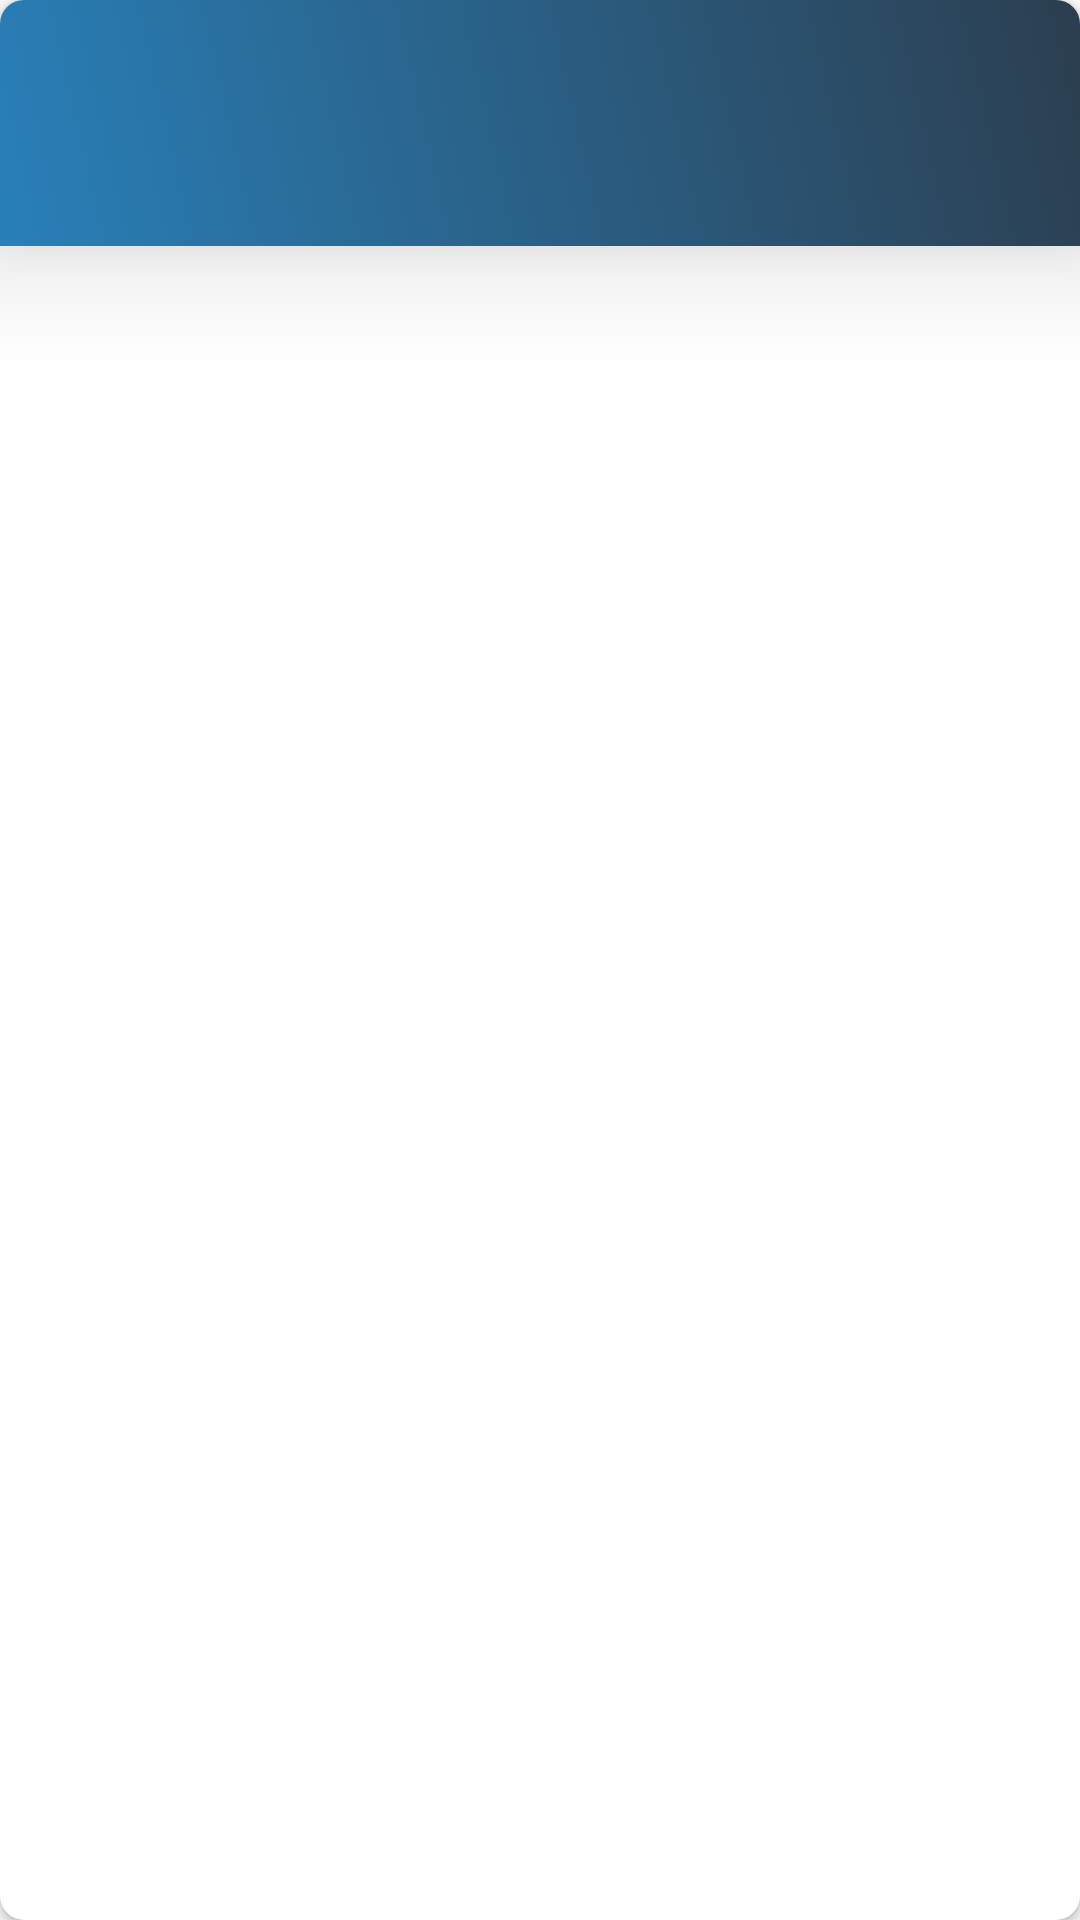

Layout XML and referenced resources for this Android screen:
<!-- AndroidManifest.xml: application theme Theme.WeatherApplication -->
<!-- res/layout/daycustomitem.xml -->
<?xml version="1.0" encoding="utf-8"?>
<androidx.cardview.widget.CardView xmlns:android="http://schemas.android.com/apk/res/android"
    xmlns:app="http://schemas.android.com/apk/res-auto"
    android:layout_width="match_parent"
    android:layout_height="70dp"
    app:cardCornerRadius="8dp">

    <LinearLayout
        android:id="@+id/customday"
        android:layout_width="match_parent"
        android:layout_height="wrap_content"
        android:background="@drawable/gredientlist"
        android:elevation="25dp"

        android:orientation="horizontal"
        android:padding="16dp">

        <TextView
            android:id="@+id/day_textview"
            android:layout_width="114dp"
            android:layout_height="wrap_content"
            android:layout_gravity="start|center_vertical"
            android:layout_marginEnd="16dp"
            android:textColor="@color/white"
            android:textSize="18sp"
            android:textStyle="bold" />

        <ImageView
            android:id="@+id/photo_imageview"
            android:layout_width="50dp"
            android:layout_height="50dp"
            android:layout_gravity="center"
            android:adjustViewBounds="true"
            android:scaleType="centerCrop" />

        <LinearLayout
            android:layout_width="wrap_content"
            android:layout_height="wrap_content"
            android:layout_gravity="right"
            android:foregroundGravity="right"
            android:gravity="right"
            android:orientation="vertical">

            <TextView
                android:id="@+id/weather_textview"
                android:layout_width="wrap_content"
                android:layout_height="wrap_content"
                android:layout_gravity="right"
                android:layout_marginStart="20dp"
                android:textColor="@color/white"
                android:textSize="16sp"
                android:textStyle="bold" />

            <TextView
                android:id="@+id/temperature_textview"
                android:layout_width="wrap_content"
                android:layout_height="wrap_content"
                android:layout_gravity="right"
                android:layout_marginStart="20dp"
                android:layout_marginLeft="20dp"
                android:layout_marginEnd="20dp"
                android:textColor="@color/white"
                android:textSize="16sp" />

        </LinearLayout>

    </LinearLayout>
</androidx.cardview.widget.CardView>
<!-- resources referenced by this layout -->
<resources>
  <color name="white">#FFFFFFFF</color>
  <!-- drawable gredientlist (drawable) -->
  <?xml version="1.0" encoding="utf-8"?>
  <animation-list xmlns:android="http://schemas.android.com/apk/res/android">
  <item android:drawable="@drawable/backgroud"
      android:duration="5000"/>
      <item android:drawable="@drawable/background1"
          android:duration="5000"/>
      <item android:drawable="@drawable/background2"
          android:duration="5000"/>
  
  </animation-list>
  <style name="Theme.WeatherApplication" parent="Theme.MaterialComponents.Light.NoActionBar.Bridge">
          
          <item name="colorPrimary">#265B83</item>
          <item name="colorPrimaryVariant">@color/purple_700</item>
          <item name="colorOnPrimary">@color/purple_500</item>
          
          <item name="colorSecondary">@color/white</item>
          <item name="colorSecondaryVariant"> @color/maincolor</item>
          <item name="colorOnSecondary">#265B83</item>
          
          <item name="android:statusBarColor">@color/transparent
          </item>
          
      </style>
  <!-- drawable backgroud (drawable) -->
  <shape  xmlns:android="http://schemas.android.com/apk/res/android">
  
  
      <gradient
          android:startColor="#2980b9"
          android:centerX="50%"
          android:endColor="#2c3e50
  "
          android:type="linear"
          android:angle="45" >
  
      </gradient>
  </shape>
  <!-- drawable background1 (drawable) -->
  <shape  xmlns:android="http://schemas.android.com/apk/res/android">
  
  
      <gradient
          android:startColor="#7474BF"
          android:centerX="50%"
          android:endColor="#348AC7
  "
          android:type="linear"
          android:angle="45" >
  
      </gradient>
  </shape>
  <!-- drawable background2 (drawable) -->
  <shape  xmlns:android="http://schemas.android.com/apk/res/android">
  
  
      <gradient
          android:startColor="#1A2980"
          android:centerX="50%"
          android:endColor="#26D0CE
  "
          android:type="linear"
          android:angle="45" >
  
      </gradient>
  </shape>
  <color name="purple_700">#FF3700B3</color>
  <color name="purple_500">#FF6200EE</color>
  <color name="maincolor">#265B83</color>
  <color name="transparent">#00FFFFFF</color>
</resources>
